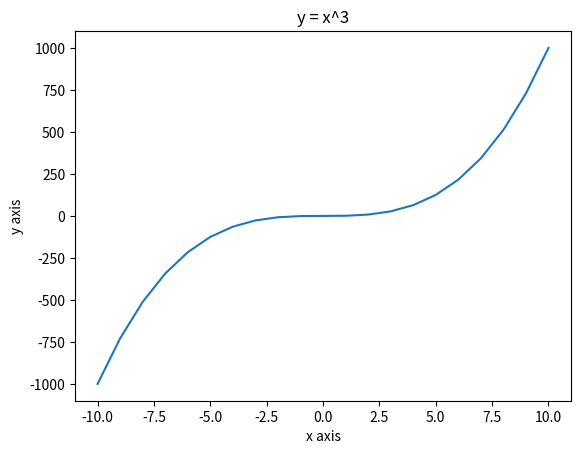

Reproduce this figure in Python.
# -*- coding: utf-8 -*-
"""
Created on Sat Jun  5 21:33:48 2021

@author: Alejandro Sanchez
"""

import matplotlib.pyplot as plt

x = []
y = []

for i in range(-10,11):
    x.append(i)

for i in x:
    y.append(i * i * i)

plt.plot(x,y)
plt.xlabel('x axis')
plt.ylabel('y axis')
plt.title('y = x^3')